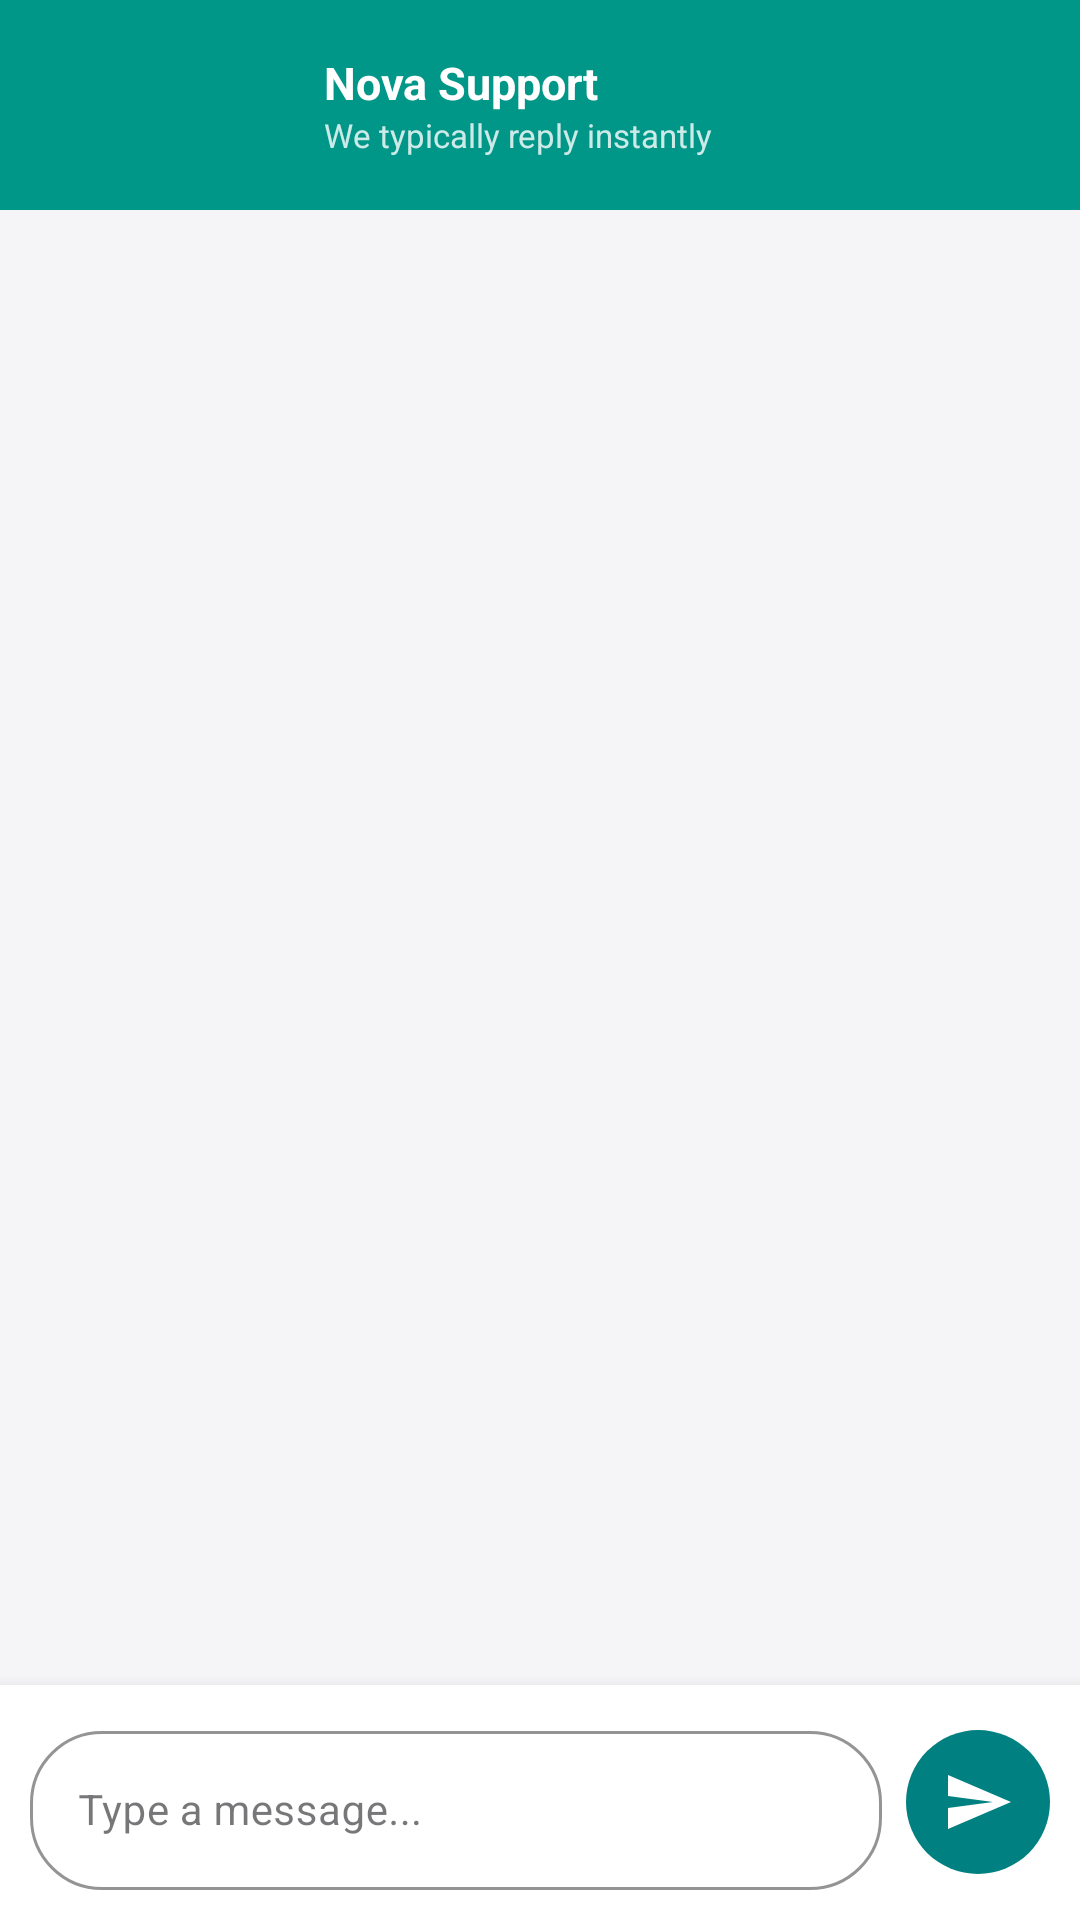

Write the Android layout XML for this screen, with the resource values it uses.
<!-- AndroidManifest.xml: application theme Theme.NovaEcommerce -->
<!-- res/layout/fragment_user_chat.xml -->
<?xml version="1.0" encoding="utf-8"?>
<LinearLayout
    xmlns:android="http://schemas.android.com/apk/res/android"
    xmlns:app="http://schemas.android.com/apk/res-auto"
    android:layout_width="match_parent"
    android:layout_height="match_parent"
    android:orientation="vertical"
    android:background="#F5F5F7">

    
    <RelativeLayout
        android:layout_width="match_parent"
        android:layout_height="70dp"
        android:background="@color/colorPrimary"
        android:paddingStart="8dp"
        android:paddingEnd="16dp">

        
        <ImageButton
            android:id="@+id/btnChatBack"
            android:layout_width="44dp"
            android:layout_height="44dp"
            android:layout_centerVertical="true"
            android:background="?attr/selectableItemBackgroundBorderless"
            android:src="@drawable/ic_back"
            app:tint="#FFFFFF" />

        
        <TextView
            android:layout_width="38dp"
            android:layout_height="38dp"
            android:layout_centerVertical="true"
            android:layout_marginStart="52dp"
            android:background="@drawable/circle_white_bg"
            android:gravity="center"
            android:text="N"
            android:textColor="@color/colorPrimary"
            android:textSize="16sp"
            android:textStyle="bold" />

        
        <LinearLayout
            android:layout_width="wrap_content"
            android:layout_height="wrap_content"
            android:layout_centerVertical="true"
            android:layout_marginStart="100dp"
            android:orientation="vertical">

            <TextView
                android:id="@+id/tvChatAdminName"
                android:layout_width="wrap_content"
                android:layout_height="wrap_content"
                android:text="Nova Support"
                android:textColor="#FFFFFF"
                android:textSize="15sp"
                android:textStyle="bold" />

            <TextView
                android:layout_width="wrap_content"
                android:layout_height="wrap_content"
                android:text="We typically reply instantly"
                android:textColor="#CCFFFFFF"
                android:textSize="11sp" />

        </LinearLayout>

    </RelativeLayout>

    
    <androidx.recyclerview.widget.RecyclerView
        android:id="@+id/recyclerChat"
        android:layout_width="match_parent"
        android:layout_height="0dp"
        android:layout_weight="1"
        android:paddingTop="8dp"
        android:paddingBottom="8dp"
        android:clipToPadding="false" />

    <TextView
        android:id="@+id/tvChatEmpty"
        android:layout_width="match_parent"
        android:layout_height="wrap_content"
        android:text="Send a message to start the conversation 💬"
        android:gravity="center"
        android:textColor="#AAAAAA"
        android:textSize="13sp"
        android:padding="24dp"
        android:visibility="gone" />

    
    <LinearLayout
        android:layout_width="match_parent"
        android:layout_height="wrap_content"
        android:orientation="horizontal"
        android:gravity="center_vertical"
        android:padding="10dp"
        android:background="#FFFFFF"
        android:elevation="8dp">

        <com.google.android.material.textfield.TextInputLayout
            style="@style/Widget.MaterialComponents.TextInputLayout.OutlinedBox"
            android:layout_width="0dp"
            android:layout_height="wrap_content"
            android:layout_weight="1"
            android:layout_marginEnd="8dp"
            app:boxCornerRadiusTopStart="24dp"
            app:boxCornerRadiusTopEnd="24dp"
            app:boxCornerRadiusBottomStart="24dp"
            app:boxCornerRadiusBottomEnd="24dp"
            app:boxStrokeColor="@color/colorPrimary"
            app:hintTextColor="@color/colorPrimary">

            <com.google.android.material.textfield.TextInputEditText
                android:id="@+id/etChatMessage"
                android:layout_width="match_parent"
                android:layout_height="wrap_content"
                android:hint="Type a message..."
                android:textSize="14sp"
                android:maxLines="4"
                android:inputType="textMultiLine" />

        </com.google.android.material.textfield.TextInputLayout>

        <ImageButton
            android:id="@+id/btnSendMessage"
            android:layout_width="48dp"
            android:layout_height="48dp"
            android:background="@drawable/circle_teal_bg"
            android:src="@drawable/ic_send"
            android:padding="12dp"
            app:tint="#FFFFFF" />

    </LinearLayout>

</LinearLayout>
<!-- resources referenced by this layout -->
<resources>
  <color name="colorPrimary">#009688</color>
  <!-- drawable circle_teal_bg (drawable) -->
  <?xml version="1.0" encoding="utf-8"?>
  <shape xmlns:android="http://schemas.android.com/apk/res/android"
      android:shape="oval">
      <solid android:color="#008080" />
  </shape>
  <!-- drawable ic_send (drawable) -->
  <?xml version="1.0" encoding="utf-8"?>
  <vector xmlns:android="http://schemas.android.com/apk/res/android"
      android:width="24dp" android:height="24dp"
      android:viewportWidth="24" android:viewportHeight="24">
      <path android:fillColor="#000"
          android:pathData="M2.01,21L23,12 2.01,3 2,10l15,2-15,2z"/>
  </vector>
  <style name="Theme.NovaEcommerce" parent="Base.Theme.NovaEcommerce" />
  <style name="Base.Theme.NovaEcommerce" parent="Theme.Material3.DayNight.NoActionBar">
          
          
      </style>
</resources>
